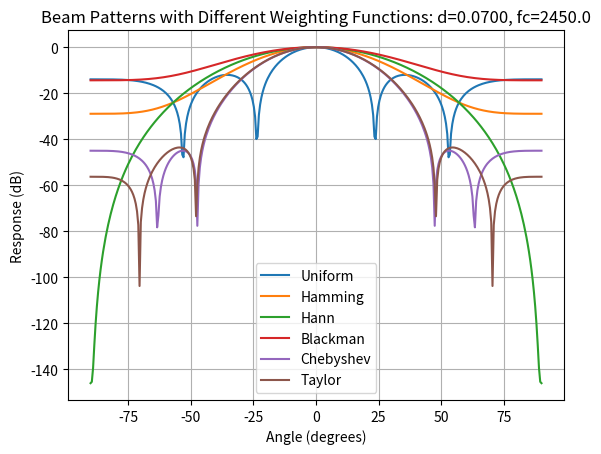

The script that saved this image:
import matplotlib.pyplot as plt
import numpy as np
from scipy.signal.windows import hamming, hann, blackman, chebwin, taylor

# 参数设置
eps = 1e-7
fs = 16000  # 采样频率
c = 343  # 声速，m/s
element_spacing = 0.0175 * (2**2)  # 元素间距
wavelength = 2 * element_spacing  # 波长
fc = c / wavelength  # 载波频率
num_elements = 5  # 阵列元素数目

# 创建ULA麦克风阵列位置
mic_positions = np.c_[np.arange(num_elements) * element_spacing]

# 定义加权函数
uniform_weights = np.ones(num_elements)
hamming_weights = hamming(num_elements)
hann_weights = hann(num_elements)
blackman_weights = blackman(num_elements)
chebyshev_weights = chebwin(num_elements, at=45)  # 旁瓣衰减45 dB
taylor_weights = taylor(num_elements, nbar=3, sll=45)  # 旁瓣衰减45 dB

# 定义波束方向
angles = np.linspace(-90, 90, 360)

# 计算波束图
steering_vector = np.exp(
    -1j * 2 * np.pi * fc / c * mic_positions * np.sin(np.deg2rad(angles[None]))
)
response_uniform = np.abs(np.einsum("i,ij->j", uniform_weights, steering_vector)) + eps
response_hamming = np.abs(np.einsum("i,ij->j", hamming_weights, steering_vector)) + eps
response_hann = np.abs(np.einsum("i,ij->j", hann_weights, steering_vector)) + eps
response_blackman = (
    np.abs(np.einsum("i,ij->j", blackman_weights, steering_vector)) + eps
)
response_chebyshev = (
    np.abs(np.einsum("i,ij->j", chebyshev_weights, steering_vector)) + eps
)
response_taylor = np.abs(np.einsum("i,ij->j", taylor_weights, steering_vector)) + eps

# 归一化并转换为dB
response_uniform = 20 * np.log10(response_uniform / np.max(response_uniform))
response_hamming = 20 * np.log10(response_hamming / np.max(response_hamming))
response_hann = 20 * np.log10(response_hann / np.max(response_hann))
response_blackman = 20 * np.log10(response_blackman / np.max(response_blackman))
response_chebyshev = 20 * np.log10(response_chebyshev / np.max(response_chebyshev))
response_taylor = 20 * np.log10(response_taylor / np.max(response_taylor))

# 绘制波束图
plt.figure()
plt.plot(angles, response_uniform, label="Uniform")
plt.plot(angles, response_hamming, label="Hamming")
plt.plot(angles, response_hann, label="Hann")
plt.plot(angles, response_blackman, label="Blackman")
plt.plot(angles, response_chebyshev, label="Chebyshev")
plt.plot(angles, response_taylor, label="Taylor")
plt.title(
    f"Beam Patterns with Different Weighting Functions: d={element_spacing:.4f}, fc={fc:.1f}"
)
plt.xlabel("Angle (degrees)")
plt.ylabel("Response (dB)")
plt.legend()
plt.grid()
plt.show()
